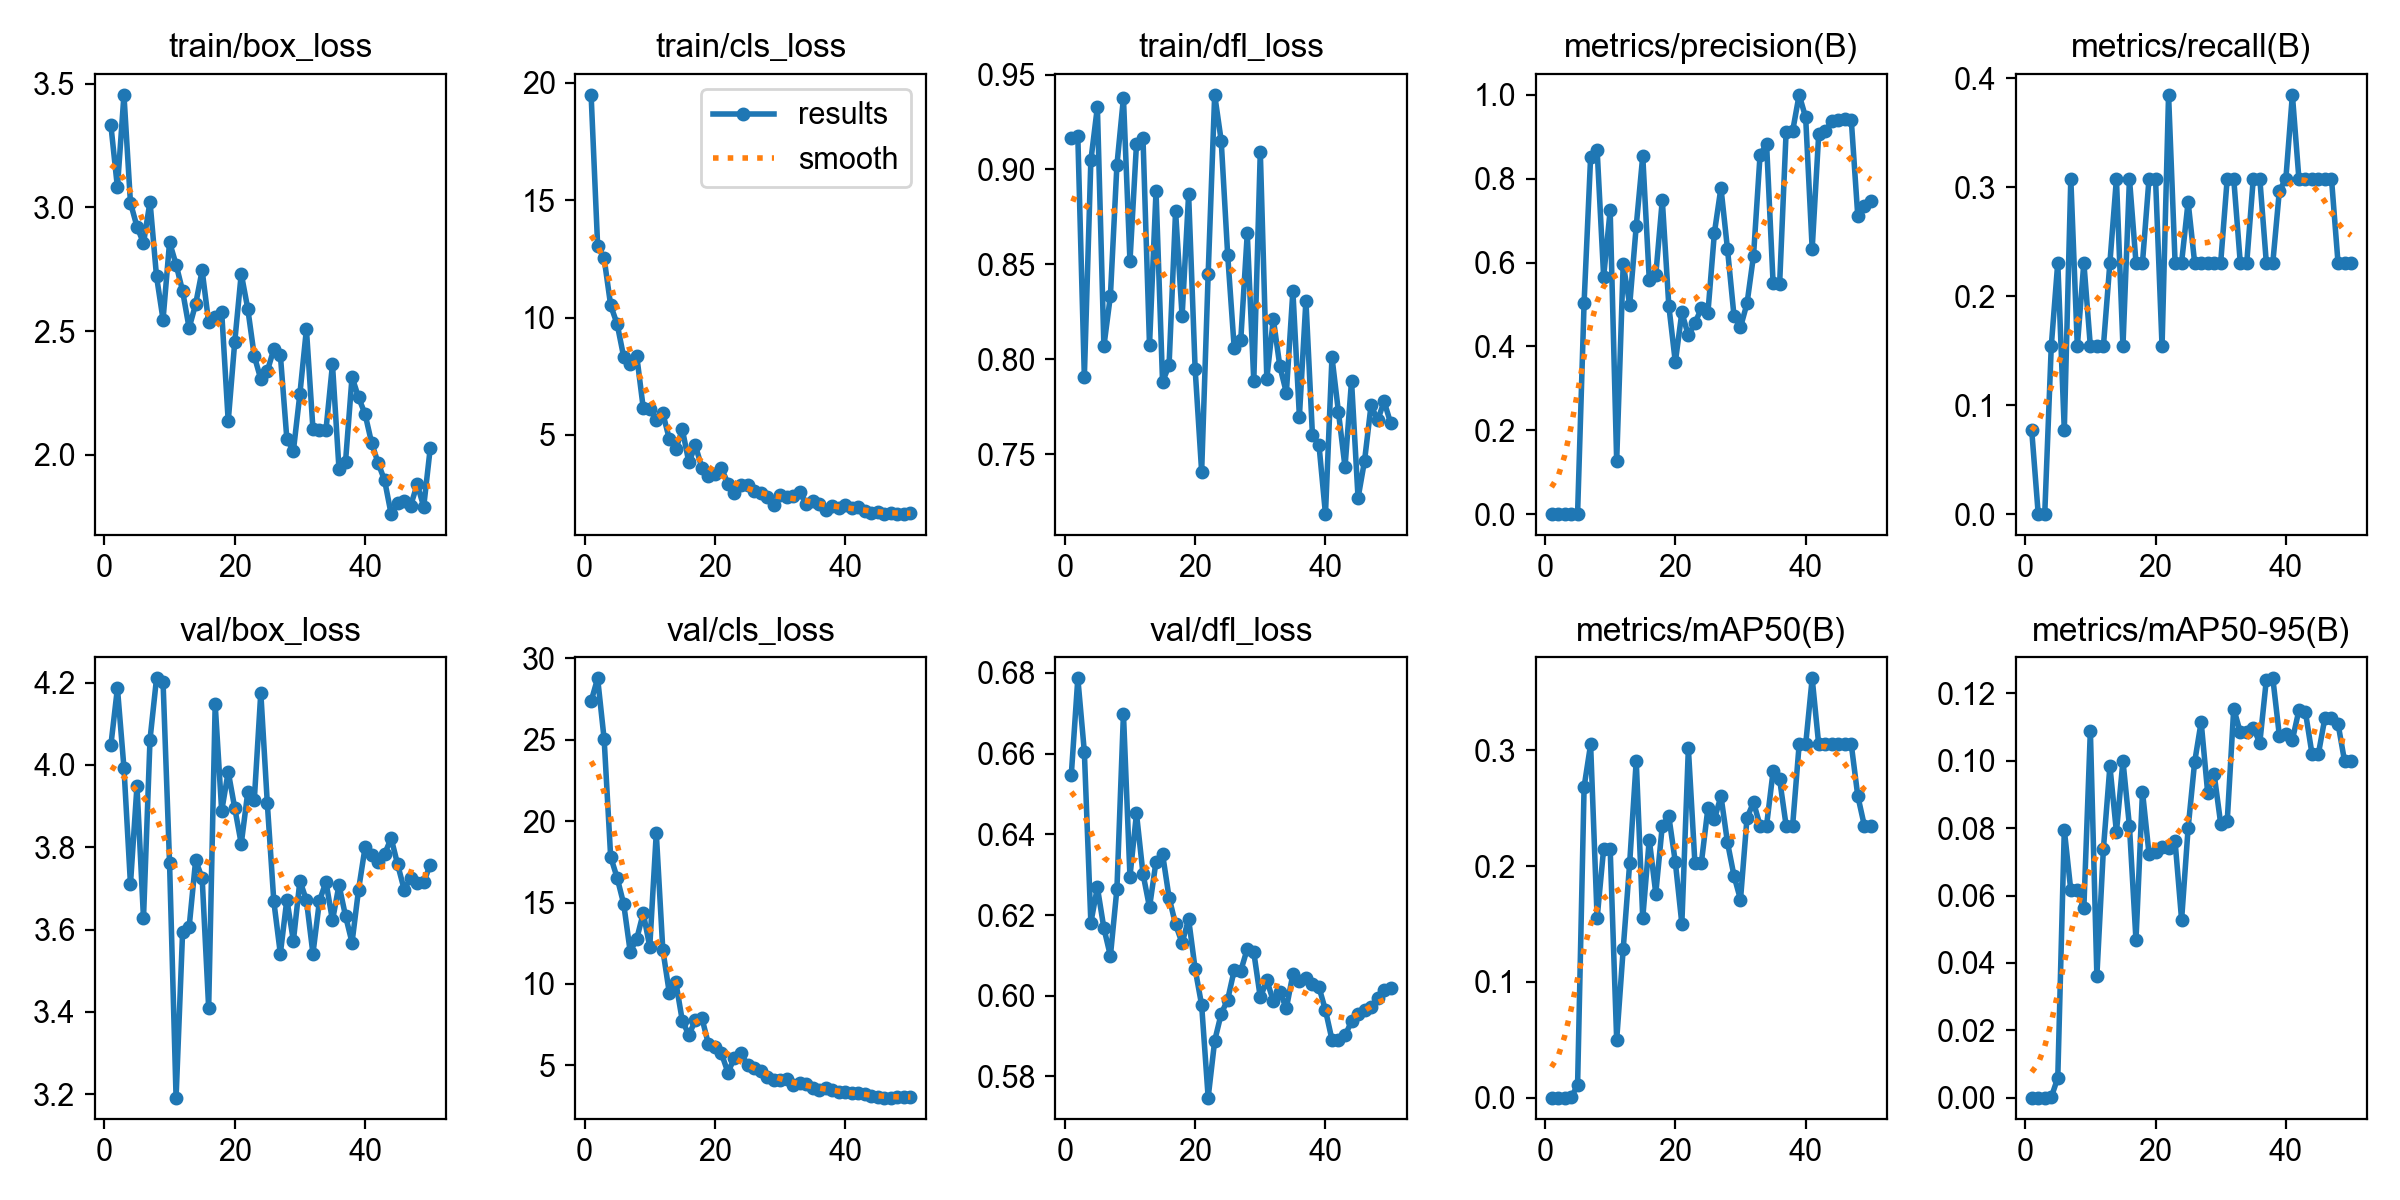

The file beside this chart, header and first rows:
epoch, time, train/box_loss, train/cls_loss, train/dfl_loss, metrics/precision(B), metrics/recall(B), metrics/mAP50(B), metrics/mAP50-95(B), val/box_loss, val/cls_loss, val/dfl_loss, lr/pg0, lr/pg1, lr/pg2
1, 75.12, 3.331, 19.49, 0.9165, 0.00026, 0.07692, 4e-05, 0, 4.049, 27.36, 0.6548, 0.0004, 0.0004, 0.0004
2, 137.5, 3.08, 13.06, 0.9173, 0, 0, 0, 0, 4.187, 28.77, 0.6787, 0.0008038, 0.0008038, 0.0008038
3, 205, 3.455, 12.52, 0.7907, 0, 0, 0, 0, 3.993, 25.04, 0.6605, 0.001191, 0.001191, 0.001191
4, 273.8, 3.019, 10.52, 0.9047, 0.00051, 0.1538, 0.00014, 0.0001, 3.711, 17.81, 0.6181, 0.001561, 0.001561, 0.001561
5, 356.1, 2.922, 9.72, 0.9328, 0.00077, 0.2308, 0.01062, 0.00585, 3.949, 16.51, 0.6269, 0.001842, 0.001842, 0.001842
6, 419.4, 2.855, 8.323, 0.8069, 0.5045, 0.07692, 0.2683, 0.07955, 3.627, 14.92, 0.6168, 0.001802, 0.001802, 0.001802
7, 481, 3.023, 8.011, 0.8334, 0.8511, 0.3077, 0.305, 0.0615, 4.062, 11.98, 0.6099, 0.001762, 0.001762, 0.001762
8, 541.3, 2.721, 8.368, 0.9023, 0.8686, 0.1538, 0.155, 0.0615, 4.21, 12.77, 0.6265, 0.001723, 0.001723, 0.001723
9, 596.2, 2.546, 6.144, 0.9377, 0.5661, 0.2308, 0.215, 0.05625, 4.202, 14.35, 0.6699, 0.001683, 0.001683, 0.001683
10, 655.6, 2.859, 6.102, 0.8515, 0.7243, 0.1538, 0.215, 0.109, 3.761, 12.29, 0.6296, 0.001644, 0.001644, 0.001644
11, 719.5, 2.769, 5.652, 0.9134, 0.1261, 0.1538, 0.04981, 0.03615, 3.192, 19.27, 0.6452, 0.001604, 0.001604, 0.001604
12, 784.3, 2.662, 5.924, 0.9164, 0.5968, 0.1538, 0.1283, 0.07383, 3.595, 12.11, 0.6302, 0.001564, 0.001564, 0.001564
13, 850.1, 2.512, 4.829, 0.8074, 0.4987, 0.2308, 0.203, 0.0984, 3.605, 9.45, 0.6219, 0.001525, 0.001525, 0.001525
14, 918.4, 2.608, 4.391, 0.8886, 0.6869, 0.3077, 0.291, 0.07887, 3.768, 10.11, 0.6333, 0.001485, 0.001485, 0.001485
15, 980.5, 2.745, 5.234, 0.788, 0.854, 0.1538, 0.155, 0.1, 3.725, 7.728, 0.6352, 0.001446, 0.001446, 0.001446
16, 1030, 2.535, 3.824, 0.7967, 0.5594, 0.3077, 0.2229, 0.08054, 3.41, 6.874, 0.6243, 0.001406, 0.001406, 0.001406
17, 1078, 2.556, 4.549, 0.878, 0.5701, 0.2308, 0.1762, 0.04675, 4.148, 7.763, 0.6177, 0.001366, 0.001366, 0.001366
18, 1124, 2.577, 3.596, 0.8226, 0.7493, 0.2308, 0.235, 0.09083, 3.888, 7.913, 0.6131, 0.001327, 0.001327, 0.001327
19, 1171, 2.135, 3.264, 0.8869, 0.4969, 0.3077, 0.243, 0.0724, 3.983, 6.304, 0.619, 0.001287, 0.001287, 0.001287
20, 1217, 2.455, 3.346, 0.7948, 0.3623, 0.3077, 0.2033, 0.07295, 3.896, 6.108, 0.6067, 0.001248, 0.001248, 0.001248
21, 1283, 2.732, 3.572, 0.7407, 0.4809, 0.1538, 0.1502, 0.07437, 3.808, 5.729, 0.5977, 0.001208, 0.001208, 0.001208
22, 1327, 2.59, 2.927, 0.8449, 0.426, 0.3846, 0.3017, 0.07417, 3.934, 4.559, 0.5748, 0.001168, 0.001168, 0.001168
23, 1368, 2.399, 2.53, 0.9393, 0.4557, 0.2308, 0.203, 0.0761, 3.914, 5.475, 0.5888, 0.001129, 0.001129, 0.001129
24, 1410, 2.305, 2.875, 0.9151, 0.4905, 0.2308, 0.203, 0.0528, 4.175, 5.761, 0.5955, 0.001089, 0.001089, 0.001089
25, 1455, 2.338, 2.856, 0.8547, 0.4803, 0.2864, 0.25, 0.08, 3.907, 5.001, 0.5991, 0.00105, 0.00105, 0.00105
26, 1498, 2.427, 2.592, 0.8057, 0.6715, 0.2308, 0.2404, 0.09959, 3.668, 4.838, 0.6064, 0.00101, 0.00101, 0.00101
27, 1545, 2.404, 2.54, 0.81, 0.7783, 0.2308, 0.2605, 0.1115, 3.541, 4.639, 0.6062, 0.0009704, 0.0009704, 0.0009704
28, 1600, 2.063, 2.358, 0.8663, 0.6326, 0.2308, 0.2205, 0.09055, 3.673, 4.28, 0.6116, 0.0009308, 0.0009308, 0.0009308
29, 1650, 2.015, 2.008, 0.7884, 0.4732, 0.2308, 0.1917, 0.096, 3.572, 4.072, 0.6108, 0.0008912, 0.0008912, 0.0008912
30, 1699, 2.246, 2.419, 0.9094, 0.4459, 0.2308, 0.171, 0.0813, 3.718, 4.071, 0.5996, 0.0008516, 0.0008516, 0.0008516
31, 1747, 2.507, 2.368, 0.7897, 0.5023, 0.3077, 0.2417, 0.082, 3.671, 4.186, 0.6038, 0.000812, 0.000812, 0.000812
32, 1795, 2.106, 2.379, 0.8211, 0.6166, 0.3077, 0.255, 0.1155, 3.541, 3.771, 0.5987, 0.0007724, 0.0007724, 0.0007724
33, 1842, 2.098, 2.563, 0.7962, 0.8561, 0.2308, 0.235, 0.1085, 3.67, 3.903, 0.601, 0.0007328, 0.0007328, 0.0007328
34, 1890, 2.1, 2.063, 0.7823, 0.8834, 0.2308, 0.235, 0.1085, 3.716, 3.838, 0.5969, 0.0006932, 0.0006932, 0.0006932
35, 1943, 2.365, 2.183, 0.8358, 0.5516, 0.3077, 0.2817, 0.1098, 3.622, 3.597, 0.6053, 0.0006536, 0.0006536, 0.0006536
36, 2000, 1.942, 2.038, 0.7697, 0.5477, 0.3077, 0.275, 0.1053, 3.708, 3.488, 0.6037, 0.000614, 0.000614, 0.000614
37, 2049, 1.971, 1.784, 0.8309, 0.9114, 0.2308, 0.235, 0.124, 3.633, 3.589, 0.6044, 0.0005744, 0.0005744, 0.0005744
38, 2095, 2.314, 1.968, 0.7601, 0.9134, 0.2308, 0.235, 0.1245, 3.568, 3.456, 0.6029, 0.0005348, 0.0005348, 0.0005348
39, 2143, 2.232, 1.866, 0.7549, 1, 0.2965, 0.305, 0.1075, 3.697, 3.358, 0.6022, 0.0004952, 0.0004952, 0.0004952
40, 2191, 2.164, 2.015, 0.7183, 0.9461, 0.3077, 0.305, 0.108, 3.8, 3.339, 0.5964, 0.0004556, 0.0004556, 0.0004556
41, 2237, 2.048, 1.866, 0.801, 0.6327, 0.3846, 0.3621, 0.1062, 3.782, 3.313, 0.5891, 0.000416, 0.000416, 0.000416
42, 2284, 1.966, 1.938, 0.7719, 0.9059, 0.3077, 0.305, 0.115, 3.764, 3.283, 0.589, 0.0003764, 0.0003764, 0.0003764
43, 2329, 1.896, 1.752, 0.7431, 0.9136, 0.3077, 0.305, 0.1145, 3.783, 3.219, 0.5902, 0.0003368, 0.0003368, 0.0003368
44, 2375, 1.76, 1.653, 0.7885, 0.9367, 0.3077, 0.305, 0.1022, 3.822, 3.145, 0.5937, 0.0002972, 0.0002972, 0.0002972
45, 2422, 1.803, 1.701, 0.7268, 0.9391, 0.3077, 0.305, 0.1022, 3.758, 3.074, 0.5954, 0.0002576, 0.0002576, 0.0002576
46, 2469, 1.814, 1.624, 0.7465, 0.9432, 0.3077, 0.305, 0.1128, 3.697, 3.022, 0.5966, 0.000218, 0.000218, 0.000218
47, 2519, 1.794, 1.68, 0.7758, 0.94, 0.3077, 0.305, 0.1128, 3.725, 3.019, 0.5972, 0.0001784, 0.0001784, 0.0001784
48, 2568, 1.88, 1.641, 0.7677, 0.7104, 0.2308, 0.2605, 0.111, 3.713, 3.025, 0.5994, 0.0001388, 0.0001388, 0.0001388
49, 2617, 1.79, 1.645, 0.7777, 0.7339, 0.2308, 0.235, 0.1, 3.715, 3.043, 0.6014, 9.92e-05, 9.92e-05, 9.92e-05
50, 2665, 2.026, 1.661, 0.7663, 0.7459, 0.2308, 0.235, 0.1, 3.758, 3.077, 0.6019, 5.96e-05, 5.96e-05, 5.96e-05
